Run: headless pygame with SDL's dummy video driver; simulated clock (each Clock.tick advances the game by its frame time, no real sleeping); random seed 0; keys injected as events and as key.get_pressed() state; no mouse input.
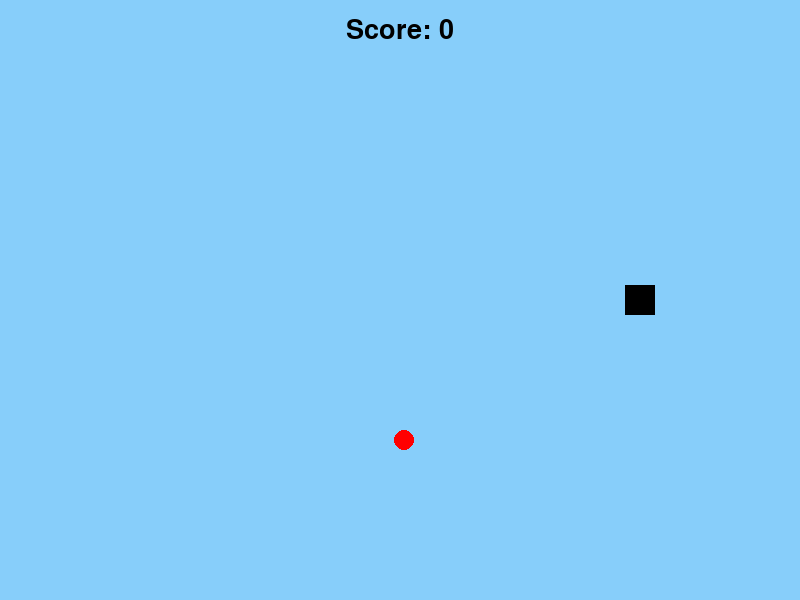
Frame 1 of 4 · flips 1–60 · no input
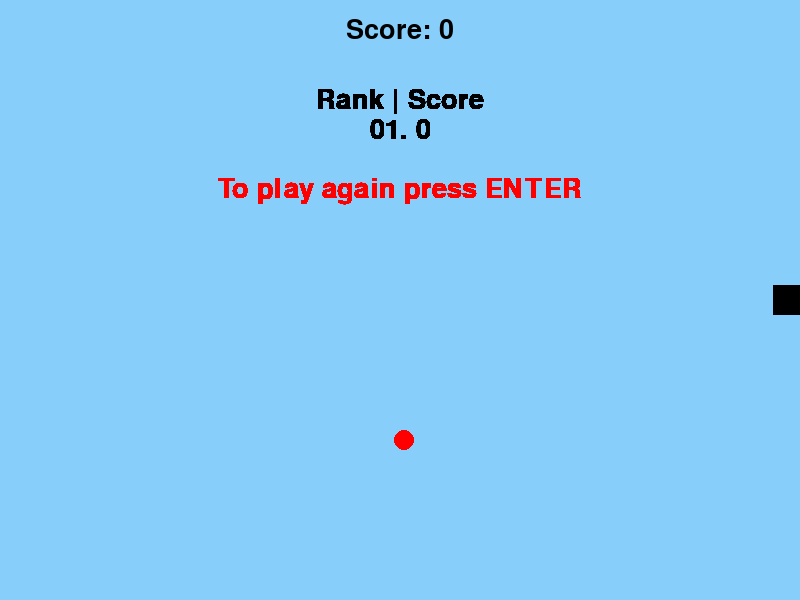
Frame 2 of 4 · flips 61–180 · tapped SPACE, RETURN · held RIGHT (→), D
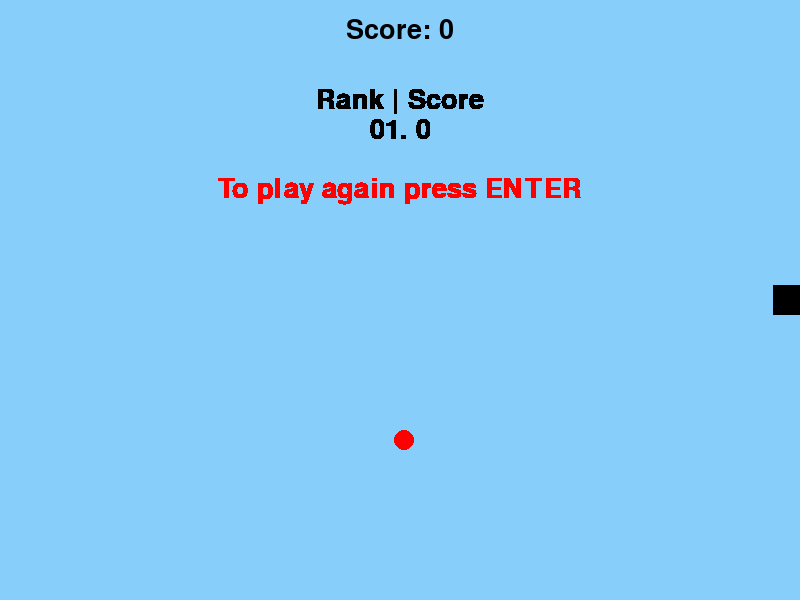
Frame 3 of 4 · flips 181–300 · held DOWN (↓), S
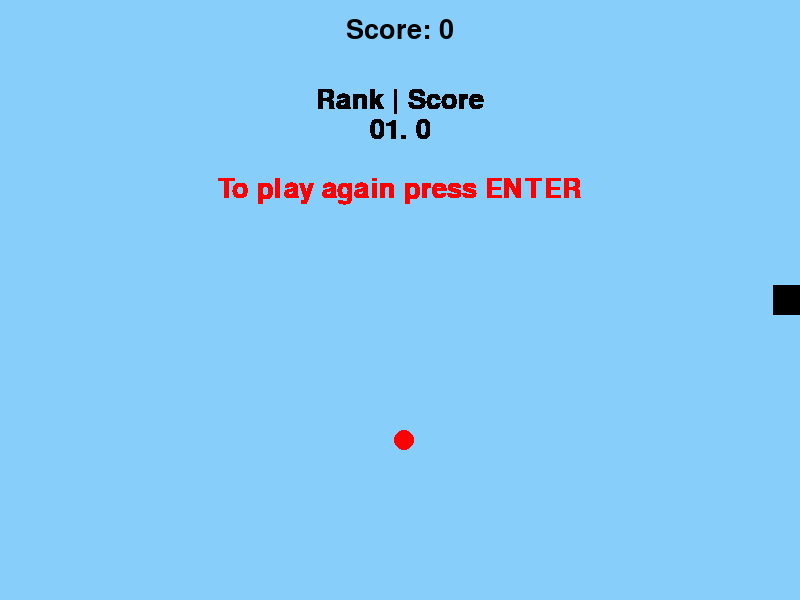
Frame 4 of 4 · flips 301–420 · held LEFT (←), A, UP (↑), W

The pygame program that drew these frames:

import pygame
from pygame.locals import *
import random
from pygame.locals import (
    RLEACCEL,
    K_UP,
    K_DOWN,
    K_LEFT,
    K_RIGHT,
    K_ESCAPE,
    K_p,
    K_m,
    KEYDOWN,
    QUIT,
    K_RETURN,
    K_KP_ENTER
)

SCREEN_WIDTH = 800
SCREEN_HEIGHT = 600
game_records = []


class Player(pygame.sprite.Sprite):
    def __init__(self):
        super(Player, self).__init__()
        self.surf = pygame.Surface((30, 30))
        self.surf.fill((0, 0, 0))
        self.rect = self.surf.get_rect(center=(SCREEN_WIDTH // 2,SCREEN_HEIGHT // 2))
        self.score = 0
        self.alive = True
        self.direction = 0
        self.lastPosition = self.rect
        self.tail = self

    def reset(self):
        self.rect = self.surf.get_rect(center=(SCREEN_WIDTH // 2, SCREEN_HEIGHT // 2))
        self.score = 0
        self.alive = True
        self.direction = 0
        self.lastPosition = self.rect
        self.tail = self

    # Move the sprite based on keypresses

    def update(self, pressed_keys):
        # right = 0, left = 1, up = 2, down = 3
        if pressed_keys[K_UP] and self.direction != 3:
            self.direction = 2
        if pressed_keys[K_DOWN] and self.direction != 2:
            self.direction = 3
        if pressed_keys[K_LEFT] and self.direction != 0:
            self.direction = 1
        if pressed_keys[K_RIGHT] and self.direction != 1:
            self.direction = 0

        # Keep player on the screen
        if self.rect.left < 0 or self.rect.right > SCREEN_WIDTH or self.rect.top <= 0 or self.rect.bottom >= SCREEN_HEIGHT:
            self.alive = False
        else:
            self.lastPosition = self.rect.copy()
            if self.direction == 0:
                self.rect.move_ip(4, 0)
            elif self.direction == 1:
                self.rect.move_ip(-4, 0)
            elif self.direction == 2:
                self.rect.move_ip(0, -4)
            else:
                self.rect.move_ip(0, 4)



class Tail(pygame.sprite.Sprite):
    def __init__(self, head):
        super(Tail, self).__init__()
        self.surf = pygame.Surface((30, 30))
        self.surf.fill((0, 0, 0))
        self.rect = head.lastPosition
        self.head = head
        self.lastPosition = self.rect

    def update(self):
        self.lastPosition = self.rect
        self.rect = self.head.lastPosition



class Apple(pygame.sprite.Sprite):
    def __init__(self):
        super(Apple, self).__init__()
        self.radius = 10
        self.surf = pygame.Surface((self.radius * 2, self.radius * 2), pygame.SRCALPHA)
        pygame.draw.circle(self.surf, (255, 0, 0), (self.radius, self.radius), self.radius)  # Draw a red circle
        self.rect = self.surf.get_rect(center=(random.randint(self.radius, SCREEN_WIDTH - self.radius), random.randint(self.radius, SCREEN_HEIGHT - self.radius)))


    def newPossition(self):
        self.surf = pygame.Surface((self.radius * 2, self.radius * 2), pygame.SRCALPHA)
        pygame.draw.circle(self.surf, (255, 0, 0), (self.radius, self.radius), self.radius)  # Draw a red circle
        self.rect = self.surf.get_rect(center=(random.randint(self.radius, SCREEN_WIDTH - self.radius),
                                               random.randint(self.radius, SCREEN_HEIGHT - self.radius)))

clock = pygame.time.Clock()
pygame.mixer.init()
pygame.init()
screen = pygame.display.set_mode((SCREEN_WIDTH, SCREEN_HEIGHT))

AddApple = pygame.USEREVENT + 1
player = Player()
apple = Apple()

tails = pygame.sprite.Group()
all_sprites = pygame.sprite.Group()
all_sprites.add(player)
all_sprites.add(apple)

run_game = True
running = True
pause = False

while run_game:
    # Look at every event in the queue
    for event in pygame.event.get():
        # Did the user hit a key?
        if event.type == KEYDOWN:
            # Was it the Escape key? If so, stop the loop
            if event.key == K_ESCAPE:
                run_game = False

            if event.key == K_p:
                pause = not pause


        # Did the user click the window close button? If so, stop the loop
        elif event.type == QUIT:
            run_game = False

    if pause:
        # Display "Paused" message
        font = pygame.font.Font(None, 72)
        text = font.render("Paused", True, (0, 0, 0))
        text_rect = text.get_rect(center=(SCREEN_WIDTH // 2, SCREEN_HEIGHT // 2))
        screen.blit(text, text_rect)

        pygame.display.flip()

        # Ensure we maintain a 30 frames per second rate
        clock.tick(30)
        continue

    # Get the set of keys pressed and check for user input
    pressed_keys = pygame.key.get_pressed()
    player.update(pressed_keys)
    running = player.alive
    tails.update()

    # Fill the screen with sky blue
    screen.fill((135, 206, 250))

    # Draw all our sprites
    for entity in all_sprites:
        screen.blit(entity.surf, entity.rect)

    # Check if any enemies have collided with the player
    # if pygame.sprite.spritecollideany(player, tails):
    #     player.alive = False


    if apple.rect.colliderect(player.rect):
        apple.newPossition()
        player.score += 10
        tail = Tail(player.tail)
        player.tail = tail
        tails.add(tail)
        all_sprites.add(tail)

    font = pygame.font.Font(None, 40)
    text = font.render("Score: " + str(player.score), True, (0, 0, 0))
    text_rect = text.get_rect(center=(SCREEN_WIDTH // 2, 30))
    screen.blit(text, text_rect)

    # Flip everything to the display
    pygame.display.flip()

    # Ensure we maintain a 30 frames per second rate
    clock.tick(30)

    if not running:
        game_records.append(player.score)
        game_records.sort(reverse=True)
        if len(game_records) > 10:
            game_records.pop()

        while not running:
            font = pygame.font.Font(None, 40)
            record_text = "Rank | Score"
            record_surface = font.render(record_text, True, (0, 0, 0))
            record_rect = record_surface.get_rect(center=(SCREEN_WIDTH // 2, SCREEN_HEIGHT // 2 - 200))
            screen.blit(record_surface, record_rect)
            vertical_position = -170
            for i, score in enumerate(game_records):
                i += 1
                if i < 10:
                    i = '0' + str(i)
                score_text = "{}. {}".format(i, score)
                score_surface = font.render(score_text, True, (0, 0, 0))
                score_rect = score_surface.get_rect(center=(SCREEN_WIDTH // 2, SCREEN_HEIGHT // 2 + vertical_position))
                screen.blit(score_surface, score_rect)
                vertical_position += 30

            font = pygame.font.Font(None, 40)
            playAgain = "To play again press ENTER"
            playAgain_surface = font.render(playAgain, True, (255, 0, 0))
            playAgain_rect = playAgain_surface.get_rect(
                center=(SCREEN_WIDTH // 2, SCREEN_HEIGHT // 2 + vertical_position + 30))
            screen.blit(playAgain_surface, playAgain_rect)

            # Ensure we maintain a 30 frames per second rate
            pygame.display.flip()
            clock.tick(30)

            for event in pygame.event.get():
                # Did the user hit a key?
                if event.type == KEYDOWN:
                    # Was it the Escape key? If so, stop the loop
                    if event.key == K_ESCAPE:
                        running = True
                        run_game = False

                    if event.key == K_RETURN or event.key == K_KP_ENTER:
                        running = True
                        player.reset()
                        apple.newPossition()
                        for tail in tails:
                            tail.kill()

                # Did the user click the window close button? If so, stop the loop
                elif event.type == QUIT:
                    running = True
                    run_game = False
